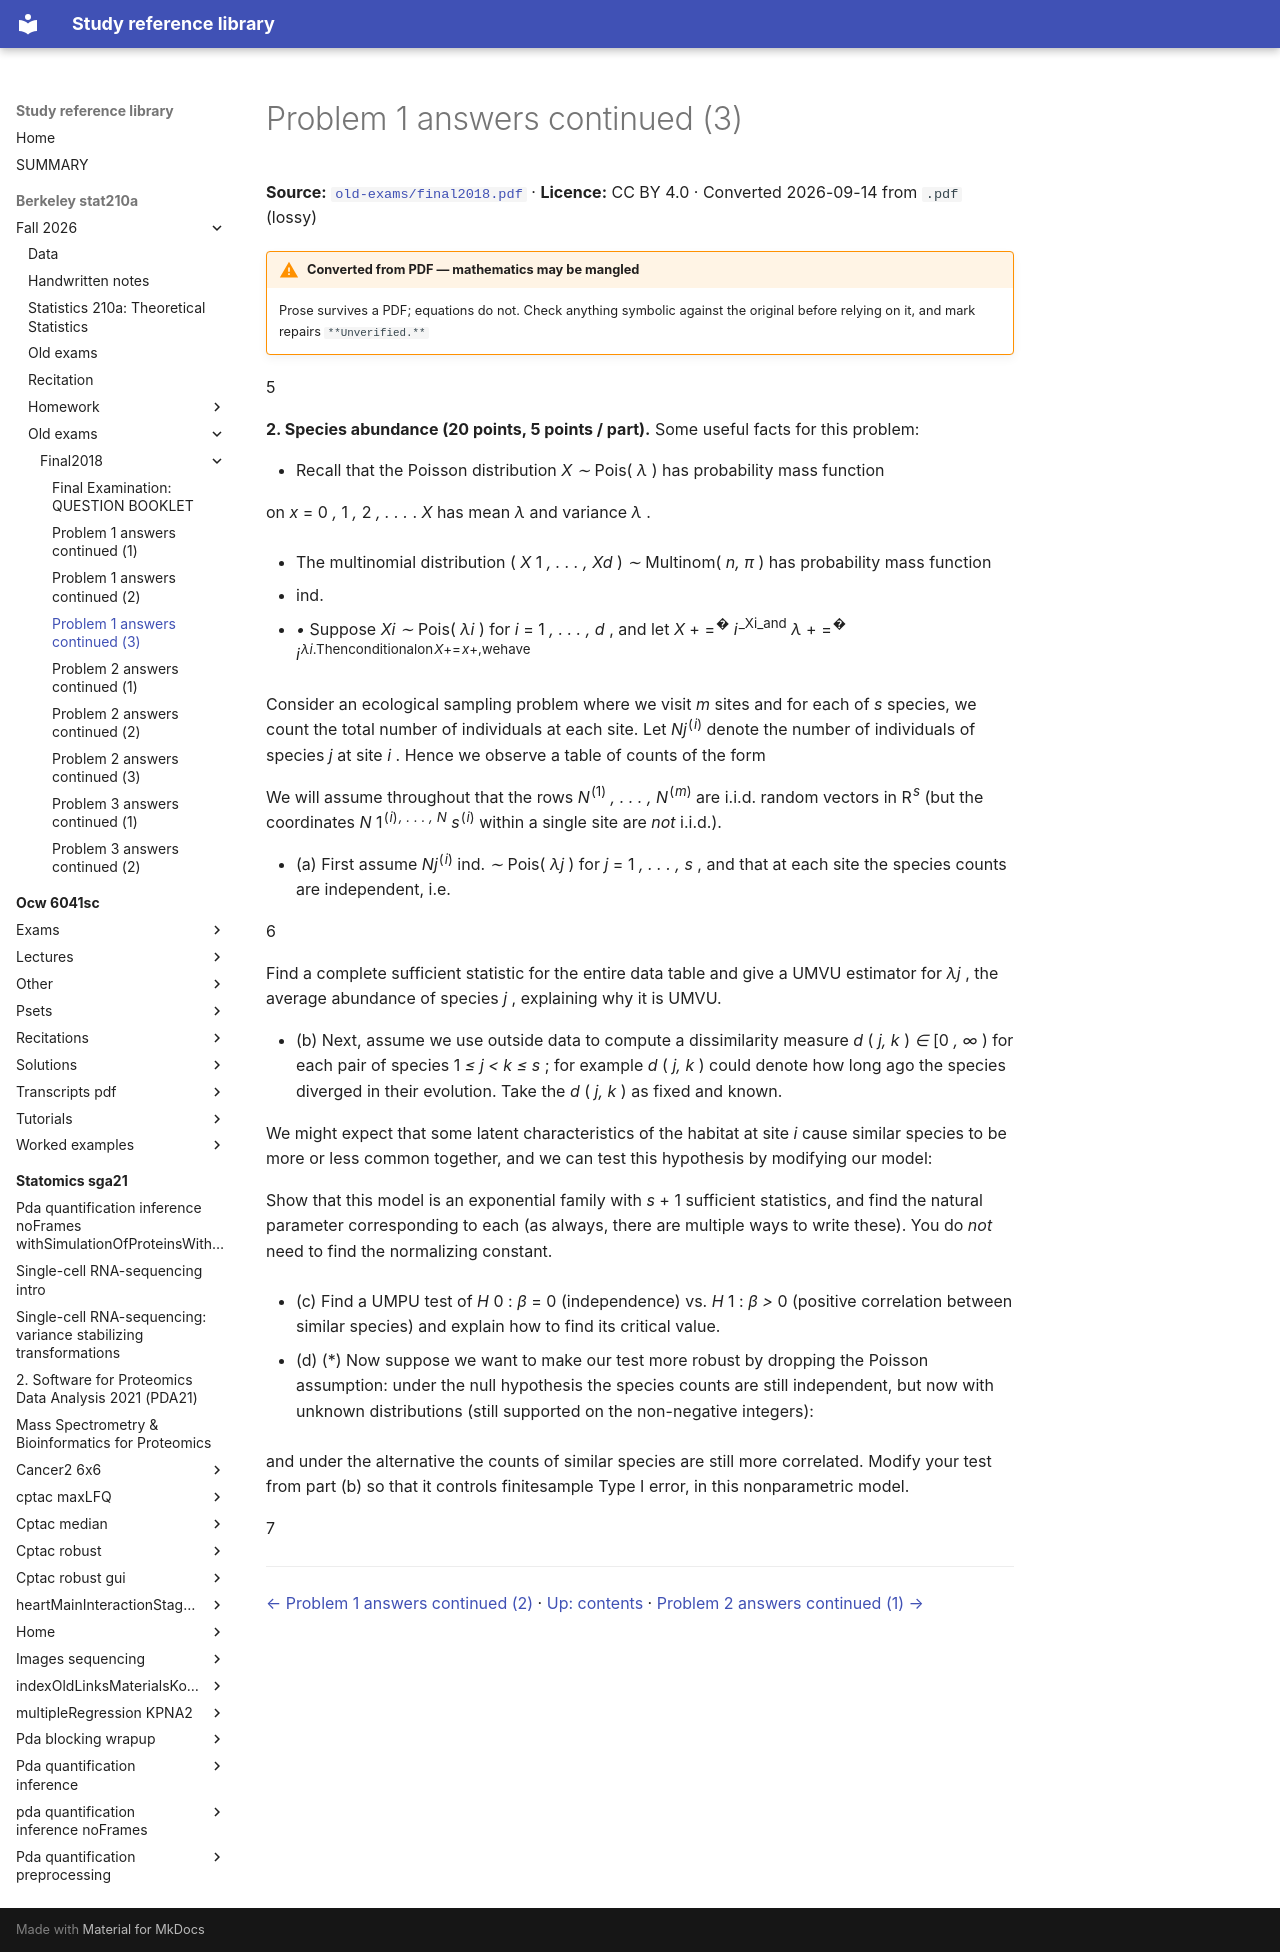

repository: Claptar/knowledge-base-library · page: berkeley-stat210a/fall-2026/old-exams/final2018/05-problem-1-answers-continued-3/index.html · generator: mkdocs

---
title: Problem 1 answers continued (3)
source: https://github.com/berkeley-stat210a/fall-2026/blob/7dc8f80da94dff74532d9e3923afdb16a255262d/old-exams/final2018.pdf
source_file: sources/berkeley-stat210a/fall-2026/old-exams/final2018.pdf
licence: CC BY 4.0
route: pdf
fidelity: lossy
converted: '2026-09-14'
---

# Problem 1 answers continued (3)

**Source:** [`old-exams/final2018.pdf`](https://github.com/berkeley-stat210a/fall-2026/blob/7dc8f80da94dff74532d9e3923afdb16a255262d/old-exams/final2018.pdf) · **Licence:** CC BY 4.0 · Converted 2026-09-14 from `.pdf` (lossy)

!!! warning "Converted from PDF — mathematics may be mangled"
    Prose survives a PDF; equations do not. Check anything symbolic against the
    original before relying on it, and mark repairs `**Unverified.**`

5

**2. Species abundance (20 points, 5 points / part).** Some useful facts for this problem:

   - Recall that the Poisson distribution _X ∼_ Pois( _λ_ ) has probability mass function


on _x_ = 0 _,_ 1 _,_ 2 _, . . ._ . _X_ has mean _λ_ and variance _λ_ .

- The multinomial distribution ( _X_ 1 _, . . . , Xd_ ) _∼_ Multinom( _n, π_ ) has probability mass function


- ind.

- _•_ Suppose _Xi ∼_ Pois( _λi_ ) for _i_ = 1 _, . . . , d_ , and let _X_ + =<sup>�</sup> _i_<sup>_Xi_and</sup> _λ_ + =<sup>�</sup> _i_<sup>_λi_.Thenconditionalon</sup><sup>_X_+=</sup><sup>_x_+,wehave</sup>


Consider an ecological sampling problem where we visit _m_ sites and for each of _s_ species, we count the total number of individuals at each site. Let _Nj_<sup>(</sup><sup>_i_)</sup> denote the number of individuals of species _j_ at site _i_ . Hence we observe a table of counts of the form


We will assume throughout that the rows _N_<sup>(1)</sup> _, . . . , N_<sup>(</sup><sup>_m_)</sup> are i.i.d. random vectors in R<sup>_s_</sup> (but the coordinates _N_ 1<sup>(</sup><sup>_i_)</sup><sup>_, . . . , N_</sup> _s_<sup>(</sup><sup>_i_)</sup> within a single site are _not_ i.i.d.).

- (a) First assume _Nj_<sup>(</sup><sup>_i_)</sup> ind. _∼_ Pois( _λj_ ) for _j_ = 1 _, . . . , s_ , and that at each site the species counts are independent, i.e.


6

Find a complete sufficient statistic for the entire data table and give a UMVU estimator for _λj_ , the average abundance of species _j_ , explaining why it is UMVU.

- (b) Next, assume we use outside data to compute a dissimilarity measure _d_ ( _j, k_ ) _∈_ [0 _, ∞_ ) for each pair of species 1 _≤ j < k ≤ s_ ; for example _d_ ( _j, k_ ) could denote how long ago the species diverged in their evolution. Take the _d_ ( _j, k_ ) as fixed and known.

We might expect that some latent characteristics of the habitat at site _i_ cause similar species to be more or less common together, and we can test this hypothesis by modifying our model:


Show that this model is an exponential family with _s_ + 1 sufficient statistics, and find the natural parameter corresponding to each (as always, there are multiple ways to write these). You do _not_ need to find the normalizing constant.

- (c) Find a UMPU test of _H_ 0 : _β_ = 0 (independence) vs. _H_ 1 : _β >_ 0 (positive correlation between similar species) and explain how to find its critical value.

- (d) (*) Now suppose we want to make our test more robust by dropping the Poisson assumption: under the null hypothesis the species counts are still independent, but now with unknown distributions (still supported on the non-negative integers):


and under the alternative the counts of similar species are still more correlated. Modify your test from part (b) so that it controls finitesample Type I error, in this nonparametric model.

7

---

[← Problem 1 answers continued (2)](04-problem-1-answers-continued-2.md) · [Up: contents](index.md) · [Problem 2 answers continued (1) →](06-problem-2-answers-continued-1.md)
